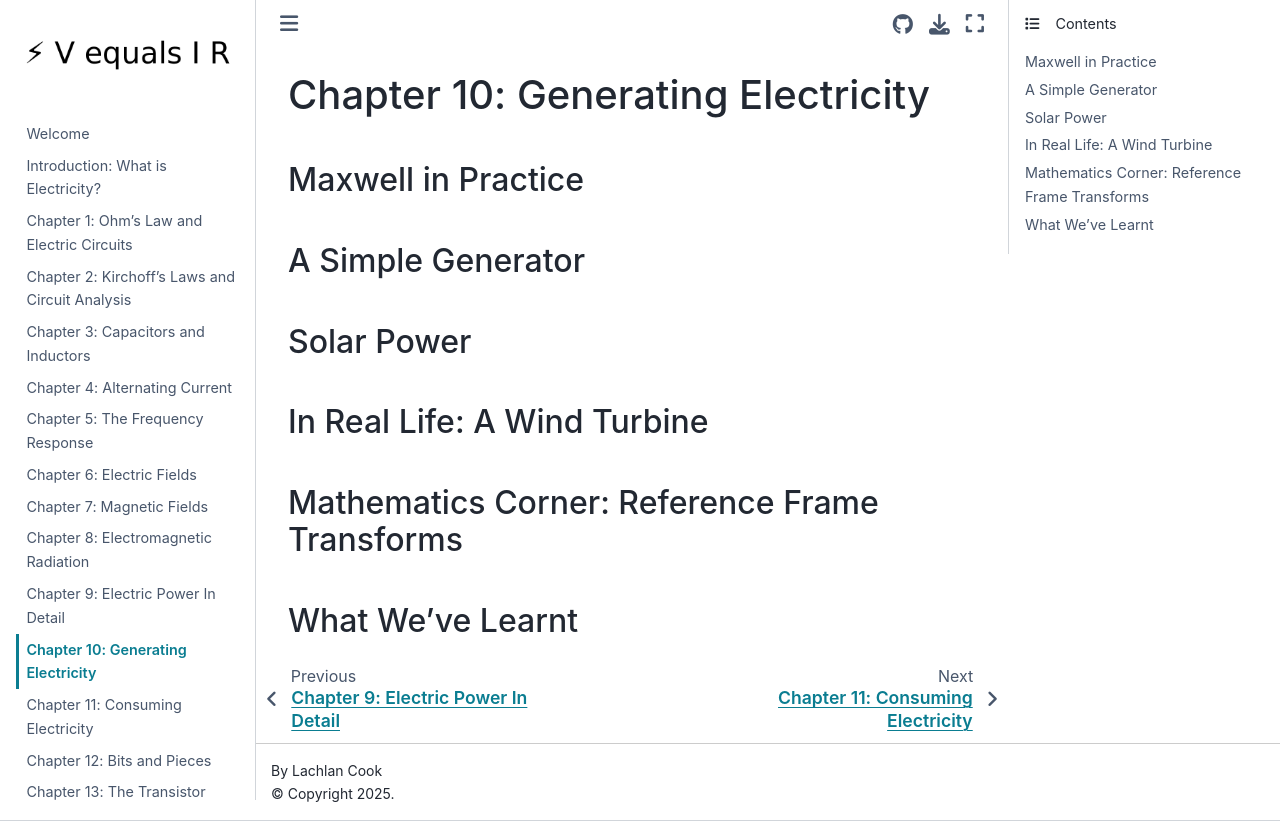

repository: lcoquus/personal-website · page: chapter10.html · generator: jekyll

# Chapter 10: Generating Electricity
